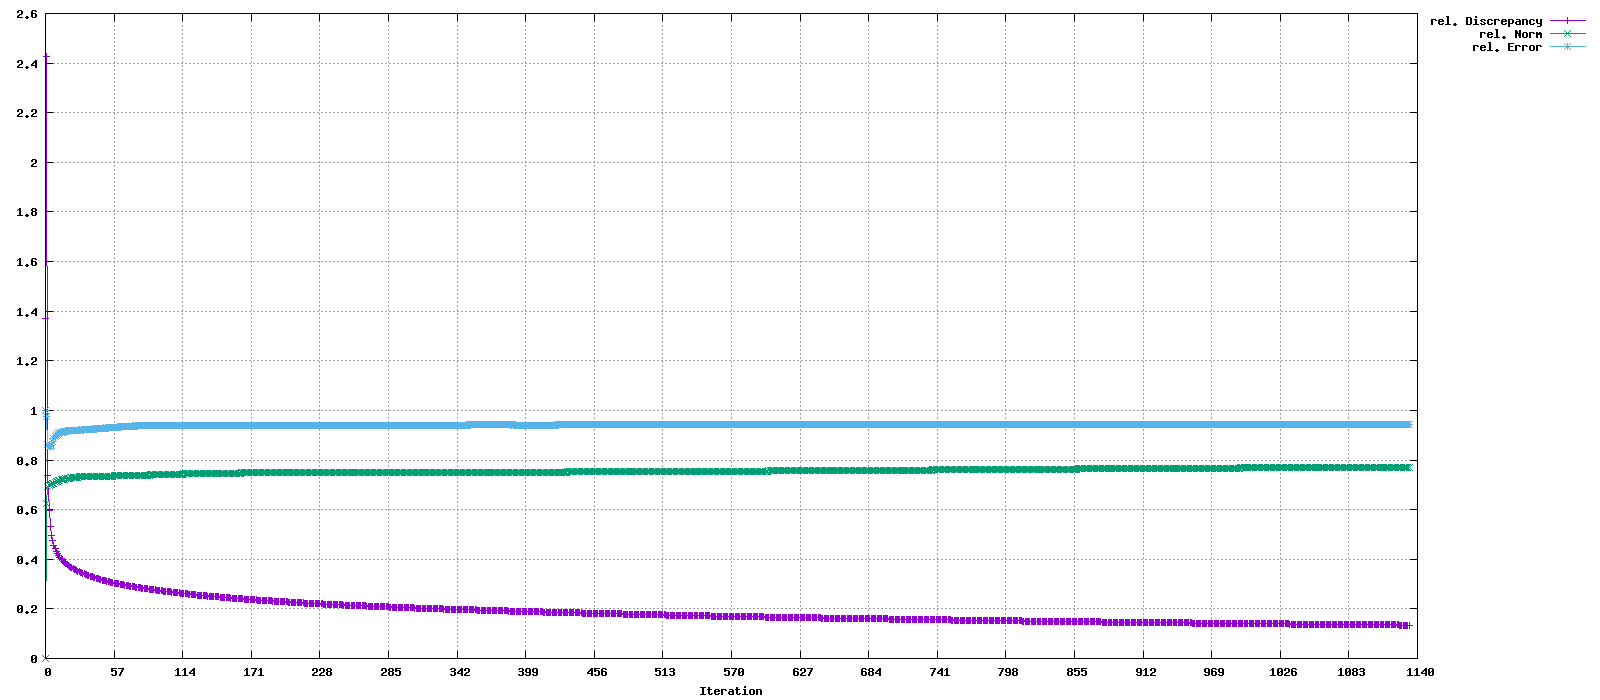

The file beside this chart, header and first rows:
Iteration, rel. Discrepancy, rel. Norm, rel. Error
0, 1.371, 0, 1
1, 2.426, 0.6232, 0.9753
2, 0.7382, 0.692, 0.8634
3, 0.5978, 0.6974, 0.8564
4, 0.5326, 0.7009, 0.8537
5, 0.4963, 0.7026, 0.8569
6, 0.4753, 0.7043, 0.8732
7, 0.456, 0.7073, 0.8862
8, 0.4417, 0.7101, 0.8954
9, 0.4323, 0.7127, 0.9008
10, 0.4213, 0.7147, 0.9042
11, 0.4155, 0.7165, 0.9076
12, 0.4065, 0.7182, 0.9095
13, 0.4016, 0.7197, 0.9112
14, 0.3973, 0.721, 0.9127
15, 0.3907, 0.7223, 0.9137
16, 0.3861, 0.7233, 0.9153
17, 0.3825, 0.7243, 0.9155
18, 0.3785, 0.7251, 0.9166
19, 0.3747, 0.7259, 0.9175
20, 0.3715, 0.7269, 0.9183
21, 0.3684, 0.7277, 0.9187
22, 0.3654, 0.7284, 0.9189
23, 0.3629, 0.7291, 0.9194
24, 0.36, 0.7299, 0.9194
25, 0.357, 0.7305, 0.9198
26, 0.3546, 0.7311, 0.9202
27, 0.3523, 0.7316, 0.9203
28, 0.3501, 0.7321, 0.9208
29, 0.3477, 0.7326, 0.9209
30, 0.3456, 0.7329, 0.9212
31, 0.3435, 0.7331, 0.9213
32, 0.3411, 0.7334, 0.9218
33, 0.3391, 0.7337, 0.9219
34, 0.3373, 0.7339, 0.9222
35, 0.3355, 0.7339, 0.9226
36, 0.3337, 0.7342, 0.923
37, 0.3321, 0.7344, 0.9236
38, 0.3305, 0.7346, 0.924
39, 0.3288, 0.7347, 0.9245
40, 0.3271, 0.7348, 0.9249
41, 0.3254, 0.7348, 0.9255
42, 0.3239, 0.7349, 0.926
43, 0.3225, 0.735, 0.9263
44, 0.3208, 0.7351, 0.9264
45, 0.3191, 0.7353, 0.9267
46, 0.3177, 0.7354, 0.9266
47, 0.3163, 0.7355, 0.9271
48, 0.3149, 0.7354, 0.9274
49, 0.3137, 0.7353, 0.9281
50, 0.3125, 0.7354, 0.9285
51, 0.3111, 0.7352, 0.9293
52, 0.3099, 0.7353, 0.9296
53, 0.3088, 0.7353, 0.9303
54, 0.3075, 0.7353, 0.9307
55, 0.3064, 0.7354, 0.931
56, 0.3053, 0.7356, 0.9316
57, 0.3043, 0.7358, 0.9321
58, 0.3034, 0.7359, 0.9326
59, 0.3024, 0.7361, 0.9327
... 1,074 more rows
